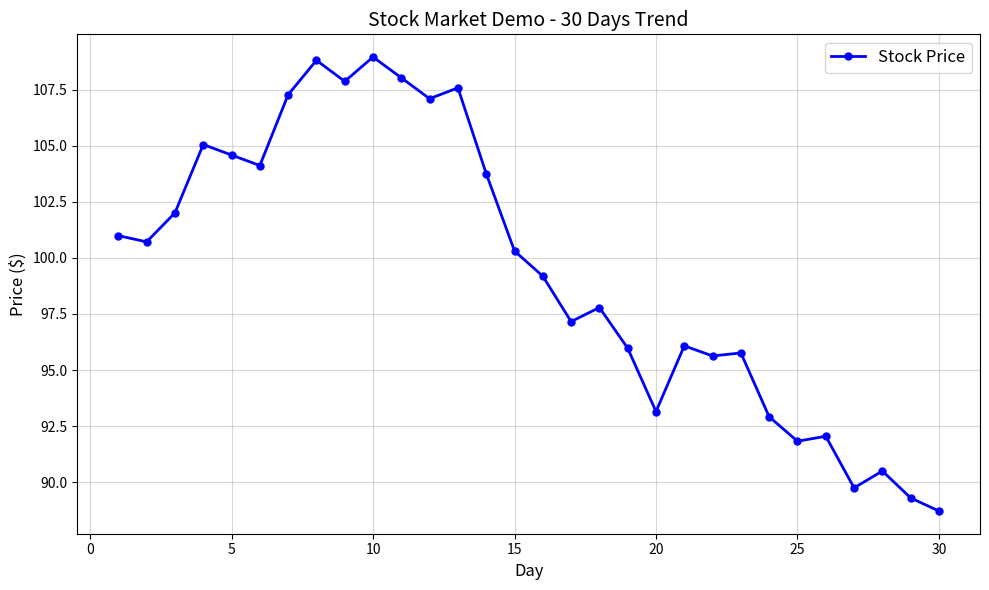

Write the Python code that produced this figure.
import matplotlib.pyplot as plt
import numpy as np

# Generate example stock data
np.random.seed(42)
days = np.arange(1, 31)  # Simulating 30 days of stock prices
base_price = 100  # Starting stock price
price_changes = np.random.normal(0, 2, size=30)  # Daily price changes
prices = base_price + np.cumsum(price_changes)

# Plotting the stock data
plt.figure(figsize=(10, 6))
plt.plot(days, prices, label='Stock Price', color='blue', marker='o', linestyle='-', linewidth=2, markersize=5)
plt.title('Stock Market Demo - 30 Days Trend', fontsize=14)
plt.xlabel('Day', fontsize=12)
plt.ylabel('Price ($)', fontsize=12)
plt.xticks(fontsize=10)
plt.yticks(fontsize=10)
plt.grid(alpha=0.5)
plt.legend(fontsize=12)
plt.tight_layout()

# Show the plot
plt.show()
